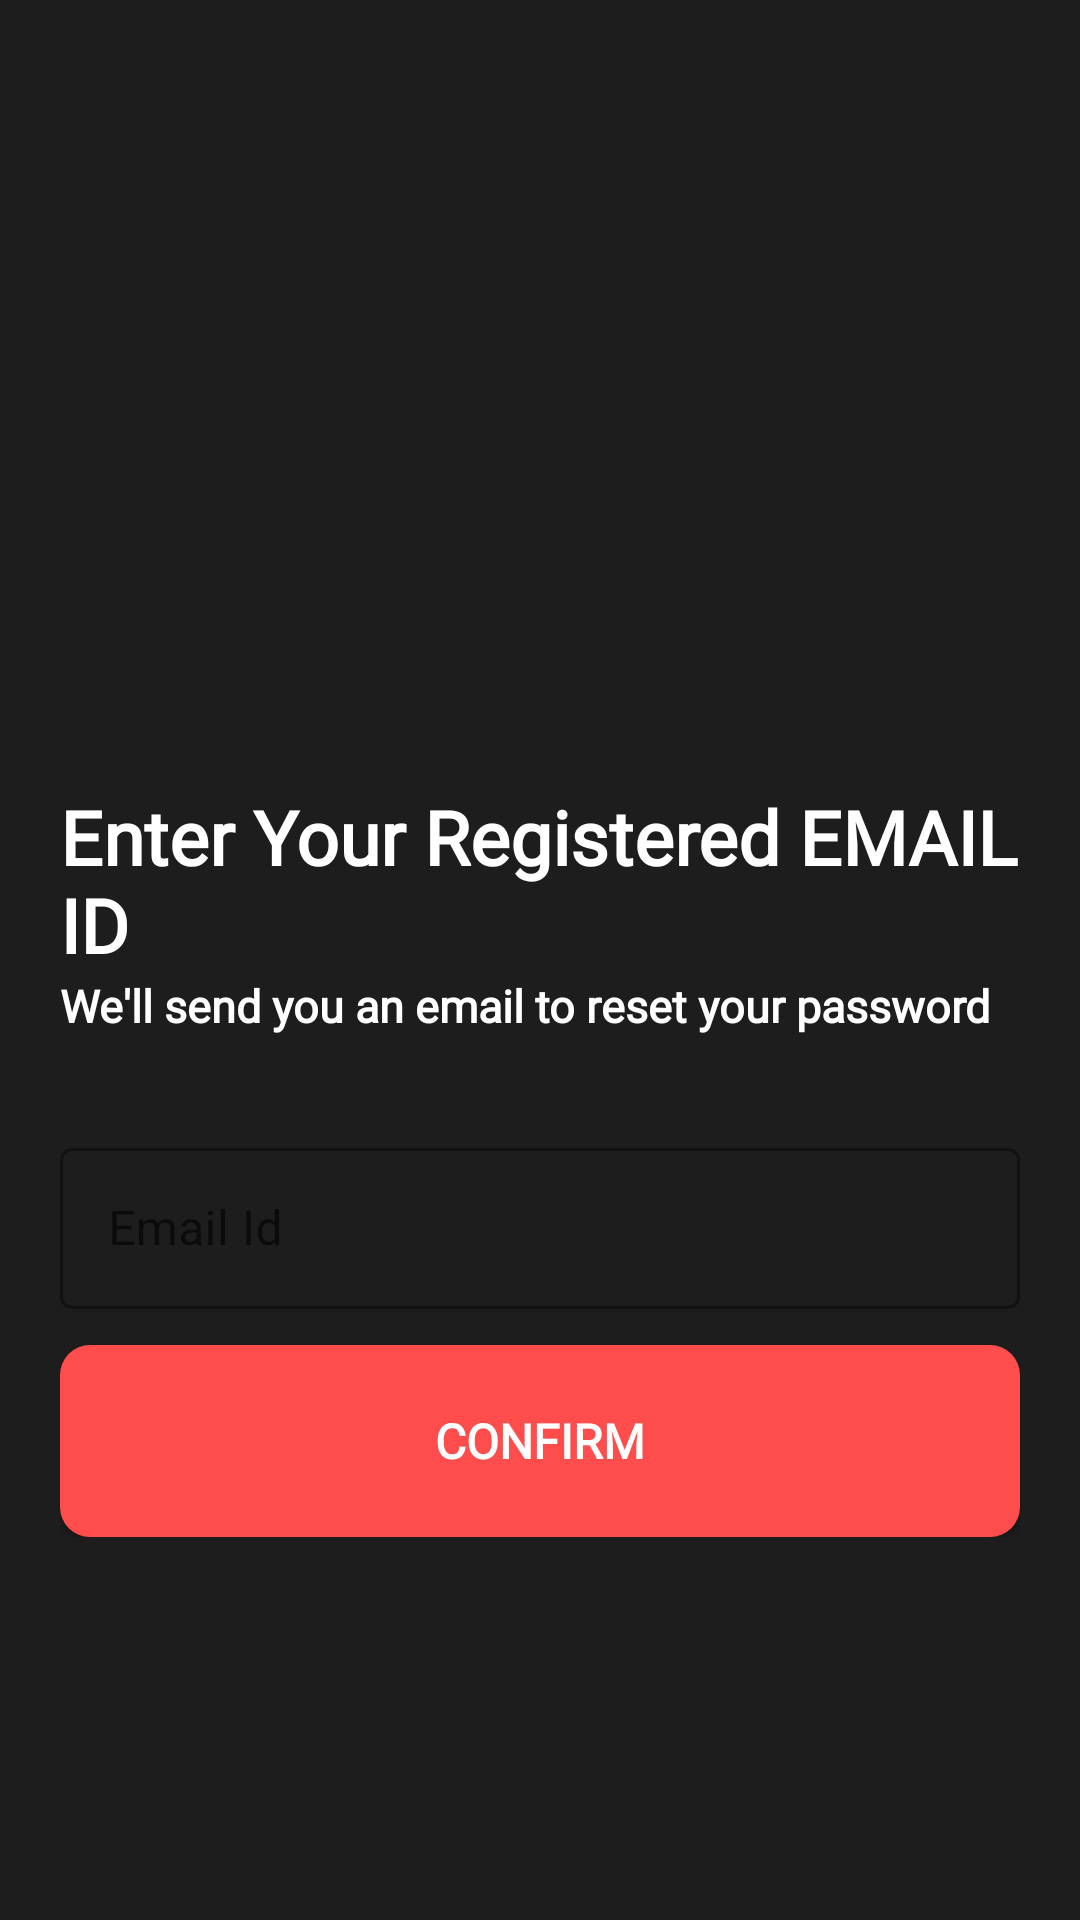

Write the Android layout XML for this screen, with the resource values it uses.
<!-- AndroidManifest.xml: application theme Theme.Trail4 -->
<!-- res/layout/activity_forgot_password.xml -->
<?xml version="1.0" encoding="utf-8"?>
<RelativeLayout xmlns:android="http://schemas.android.com/apk/res/android"
    xmlns:app="http://schemas.android.com/apk/res-auto"
    xmlns:tools="http://schemas.android.com/tools"
    android:layout_width="match_parent"
    android:layout_height="match_parent"
    android:background="#1e1d1d"
    android:orientation="vertical"
    android:padding="20dp"
    tools:context=".forgotPassword">

    <ImageView
        android:id="@+id/sign_up_icon"
        android:layout_width="128dp"
        android:layout_height="128dp"
        android:layout_centerHorizontal="true"
        android:layout_marginVertical="32dp"
        android:src="@drawable/logo_2" />


    <LinearLayout
        android:id="@+id/helloText"
        android:layout_width="match_parent"

        android:layout_height="wrap_content"
        android:layout_below="@+id/sign_up_icon"
        android:orientation="vertical">

        <TextView
            android:layout_width="match_parent"
            android:layout_height="wrap_content"
            android:layout_marginTop="50dp"
            android:fontFamily="@font/raleway"
            android:text="Enter Your Registered EMAIL ID"
            android:textColor="@color/white"
            android:textSize="25sp"
            android:textStyle="bold" />

        <TextView
            android:layout_width="match_parent"
            android:layout_height="wrap_content"
            android:fontFamily="@font/raleway"
            android:text="We'll send you an email to reset your password"
            android:textColor="@color/white"
            android:textSize="15sp"
            android:textStyle="bold" />


    </LinearLayout>

    <LinearLayout
        android:id="@+id/form_layout"
        android:layout_width="match_parent"
        android:layout_height="wrap_content"
        android:layout_below="@+id/helloText"
        android:orientation="vertical"
        android:layout_marginVertical="32dp">


        //EMAIL
        <com.google.android.material.textfield.TextInputLayout
            android:id="@+id/username_text_field_design"
            style="@style/Widget.MaterialComponents.TextInputLayout.OutlinedBox"
            android:layout_width="match_parent"
            android:fontFamily="@font/raleway"
            android:layout_height="wrap_content"
            android:hint="Email Id">

            <com.google.android.material.textfield.TextInputEditText
                android:id="@+id/forgot_password_email_edit_text"
                android:layout_width="match_parent"
                android:layout_height="wrap_content"
                android:inputType="textEmailAddress"
                android:fontFamily="@font/raleway"
                android:textColor="@color/white"
                android:textColorHint="@color/black"
                android:padding="16dp"
                android:layout_marginTop="12dp"
                android:visibility="visible"
                tools:visibility="visible" />
        </com.google.android.material.textfield.TextInputLayout>


        <android.widget.Button
            android:id="@+id/forgot_password_send_mail_btn"
            android:layout_width="match_parent"
            android:layout_height="64dp"
            android:layout_marginTop="12dp"
            android:background="@drawable/buttonbackground"
            android:fontFamily="@font/raleway"
            android:text="CONFIRM"
            android:textColor="@color/white"
            android:textSize="16sp"
            android:textStyle="bold"/>

        <ProgressBar
            android:id="@+id/progress_bar"
            android:layout_width="24dp"
            android:layout_height="64dp"
            android:layout_gravity="center"
            android:layout_marginTop="12dp"
            android:visibility="gone"/>

    </LinearLayout>

</RelativeLayout>
<!-- resources referenced by this layout -->
<resources>
  <color name="black">#FF000000</color>
  <color name="white">#FFFFFFFF</color>
  <!-- drawable buttonbackground (drawable) -->
  <?xml version="1.0" encoding="utf-8"?>
  <shape xmlns:android="http://schemas.android.com/apk/res/android"
      android:shape="rectangle">
  
      <solid android:color="#FF4c4c"/>
      <corners android:radius="10dp"/>
  
  </shape>
  <!-- drawable logo_2: png bitmap (mipmap-xhdpi, 36991 bytes) -->
  <style name="Theme.Trail4" parent="Theme.MaterialComponents.DayNight.DarkActionBar">
          
          <item name="colorPrimary">@color/purple_500</item>
          <item name="colorPrimaryVariant">@color/purple_700</item>
          <item name="colorOnPrimary">@color/white</item>
          
          <item name="colorSecondary">@color/teal_200</item>
          <item name="colorSecondaryVariant">@color/teal_700</item>
          <item name="colorOnSecondary">@color/black</item>
          
          <item name="android:statusBarColor" tools:targetApi="l">?attr/colorPrimaryVariant</item>
          
      </style>
  <color name="purple_500">#FF6200EE</color>
  <color name="purple_700">#FF3700B3</color>
  <color name="teal_200">#FF03DAC5</color>
  <color name="teal_700">#FF018786</color>
</resources>
